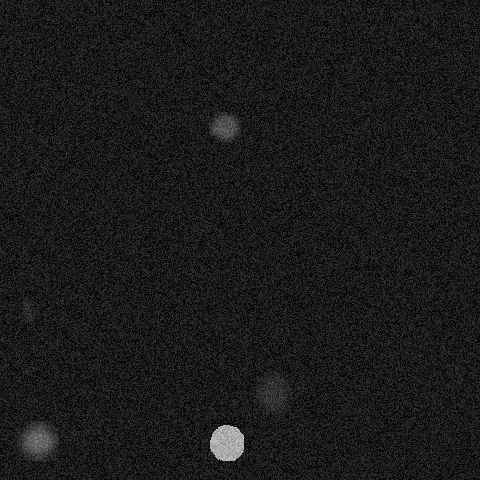

Data behind this chart, as committed beside it:
x, y, ra, rb, theta, brightness, blur
26, 310, 6, 19, 5.934, 73, 2
36, 439, 18, 19, 5.009, 161, 6
225, 441, 17, 18, 3.491, 217, 0
271, 390, 16, 23, 3.543, 92, 5
224, 126, 19, 12, 2.496, 134, 3
